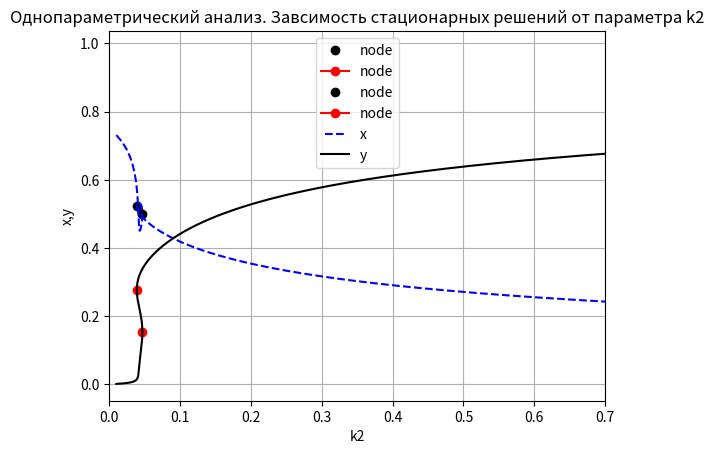
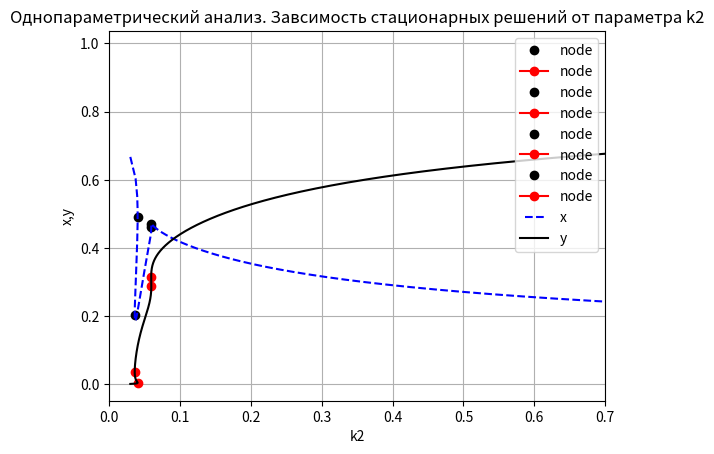
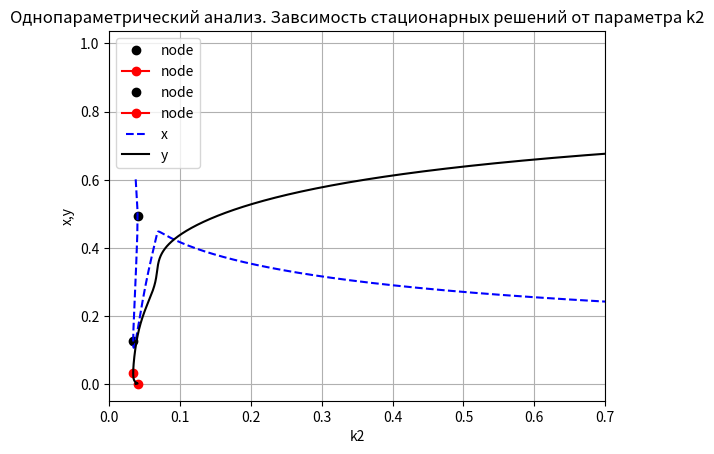
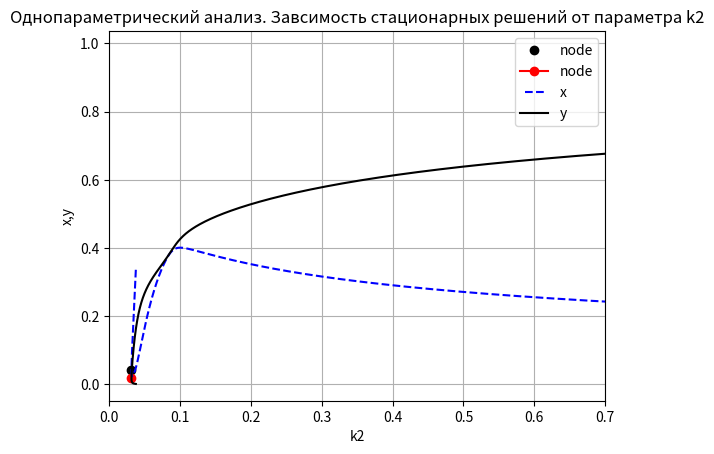
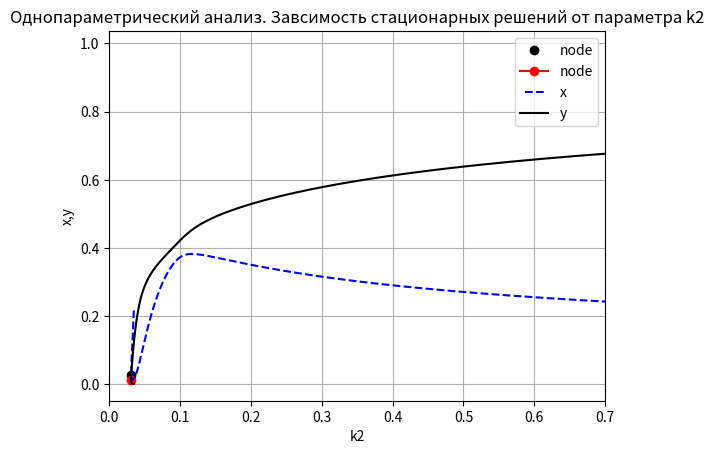

Write the Python code that produced these figures, in order.
import numpy as np
import matplotlib.pyplot as plt
from matplotlib.legend_handler import HandlerLine2D
import sympy
from sympy import symbols
from sympy import *

#однопараметрический анализ по параметру k2
alpha = 16
k1 = 0.03
km1 = 0.01
km2 = 0.01
k3_0 = 5

tol = 1e-12
def AnalysisK2(k1, km1,km2,k3_0,alpha,tol):
    y = np.linspace(0.001, 0.987, 1000)
    N = np.size(y)

    x = np.zeros(N)
    z = np.zeros(N)
    phi = np.zeros(N)
    phi_m = np.zeros(N)
    k2 = np.zeros(N)
    sp = np.zeros(N)
    delA = np.zeros(N)
    DI = np.zeros(N)
    sn_x = []
    sn_y = []

    phi[0] = pow((1 - y[0]), alpha)
    phi_m[0] = pow((1 - y[0]), alpha - 1)
    x[0] = k1 * (1 - y[0]) / (k1 + km1 + k3_0 * phi[0] * y[0])
    z[0] = 1 - x[0] - y[0]
    k2[0] = km2 * pow(y[0], 2) * pow((k1 + km1 + k3_0 * phi[0] * y[0]), 2) + (k1 + km1 + k3_0 * phi[0] * y[
        0]) * k1 * k3_0 * phi[0] * y[0] * (1 - y[0])
    k2[0] = k2[0] / (pow((1 - y[0]), 2) * pow((km1 + k3_0 * phi[0] * y[0]), 2))

    a11 = -k1 - km1 - k3_0 * phi[0] * y[0]
    a12 = -k1 - k3_0 * x[0] + k3_0 * alpha * phi_m[0] * y[0] * x[0]
    a21 = -2 * k2[0] * z[0] - k3_0 * phi[0] * y[0]
    a22 = -2 * k2[0] * z[0] - 2 * km2 * y[0] - k3_0 * phi[0] * x[0] + k3_0 * alpha * phi_m[0] * y[0] * x[0]

    sp[0] = a11 + a22
    delA[0] = a11 * a22 - a12 * a21
    DI[0] = pow(sp[0], 2) - 4 * delA[0]

    for i in range(1, N):
        phi[i] = pow((1 - y[i]), alpha)
        phi_m[i] = pow((1 - y[i]), alpha - 1)
        x[i] = k1 * (1 - y[i]) / (k1 + km1 + k3_0 * phi[i] * y[i])
        z[i] = 1 - x[i] - y[i]
        k2[i] = km2 * pow(y[i], 2) * pow((k1 + km1 + k3_0 * phi[i] * y[i]), 2) + (k1 + km1 + k3_0 * phi[i] * y[
            i]) * k1 * k3_0 * phi[i] * y[i] * (1 - y[i])
        k2[i] = k2[i] / (pow((1 - y[i]), 2) * pow((km1 + k3_0 * phi[i] * y[i]), 2))

        a11 = -k1 - km1 - k3_0 * phi[i] * y[i]
        a12 = -k1 - k3_0 * phi[i] * x[i] + k3_0 * alpha * phi_m[i] * y[i] * x[i]
        a21 = -2 * k2[i] * z[i] - k3_0 * phi[i] * y[i]
        a22 = -2 * k2[i] * z[i] - 2 * km2 * y[i] - k3_0 * phi[i] * x[i] + k3_0 * alpha * phi_m[i] * y[i] * x[i]

        sp[i] = a11 + a22
        delA[i] = a11 * a22 - a12 * a21
        DI[i] = pow(sp[i], 2) - 4 * delA[i]

        if (delA[i] * delA[i - 1] < tol):
            y_new_point = y[i - 1] - delA[i - 1] * (y[i] - y[i - 1]) / (delA[i] - delA[i - 1])
            k2_new_point = km2 * pow(y_new_point, 2) * pow((k1 + km1 + k3_0 * (1 - y_new_point) ** alpha * y_new_point),
                                                           2) + \
                           (k1 + km1 + k3_0 * (1 - y_new_point) ** alpha * y_new_point) * k1 * k3_0 * (
                                                                                                      1 - y_new_point) ** alpha * y_new_point * (
                           1 - y_new_point)
            k2_new_point = k2_new_point / (
            pow((1 - y_new_point), 2) * pow((km1 + k3_0 * (1 - y_new_point) ** alpha * y_new_point), 2))
            x_new_point = k1 * (1 - y_new_point) / (k1 + km1 + k3_0 * (1 - y_new_point) ** alpha * y_new_point)
            sn_x.append([k2_new_point,x_new_point])
            sn_y.append([k2_new_point,y_new_point])
            plt.plot(k2_new_point, x_new_point, 'k*', marker='o', label="node")
            plt.plot(k2_new_point, y_new_point, 'r', marker='o', label="node")

    plt.title('Однопараметрический анализ. Завсимость стационарных решений от параметра k2')
    line1, = plt.plot(k2, x, 'b--', label="x")
    line2, = plt.plot(k2, y, 'k', label="y")

    plt.legend(handler_map={line1: HandlerLine2D(numpoints=4)})

    plt.xlim((0, 0.7))
    plt.xlabel('k2')
    plt.ylabel('x,y')
    plt.grid(True)
    plt.show()
    return sn_x, sn_y


alpha_range = [10,15,18,20,25]
k3_range = [1,5,10,50,100]

for elem in k3_range:
   # AnalysisK2(k1,km1,km2,k3_0,elem,tol)
   AnalysisK2(k1, km1, km2, elem, alpha, tol)
